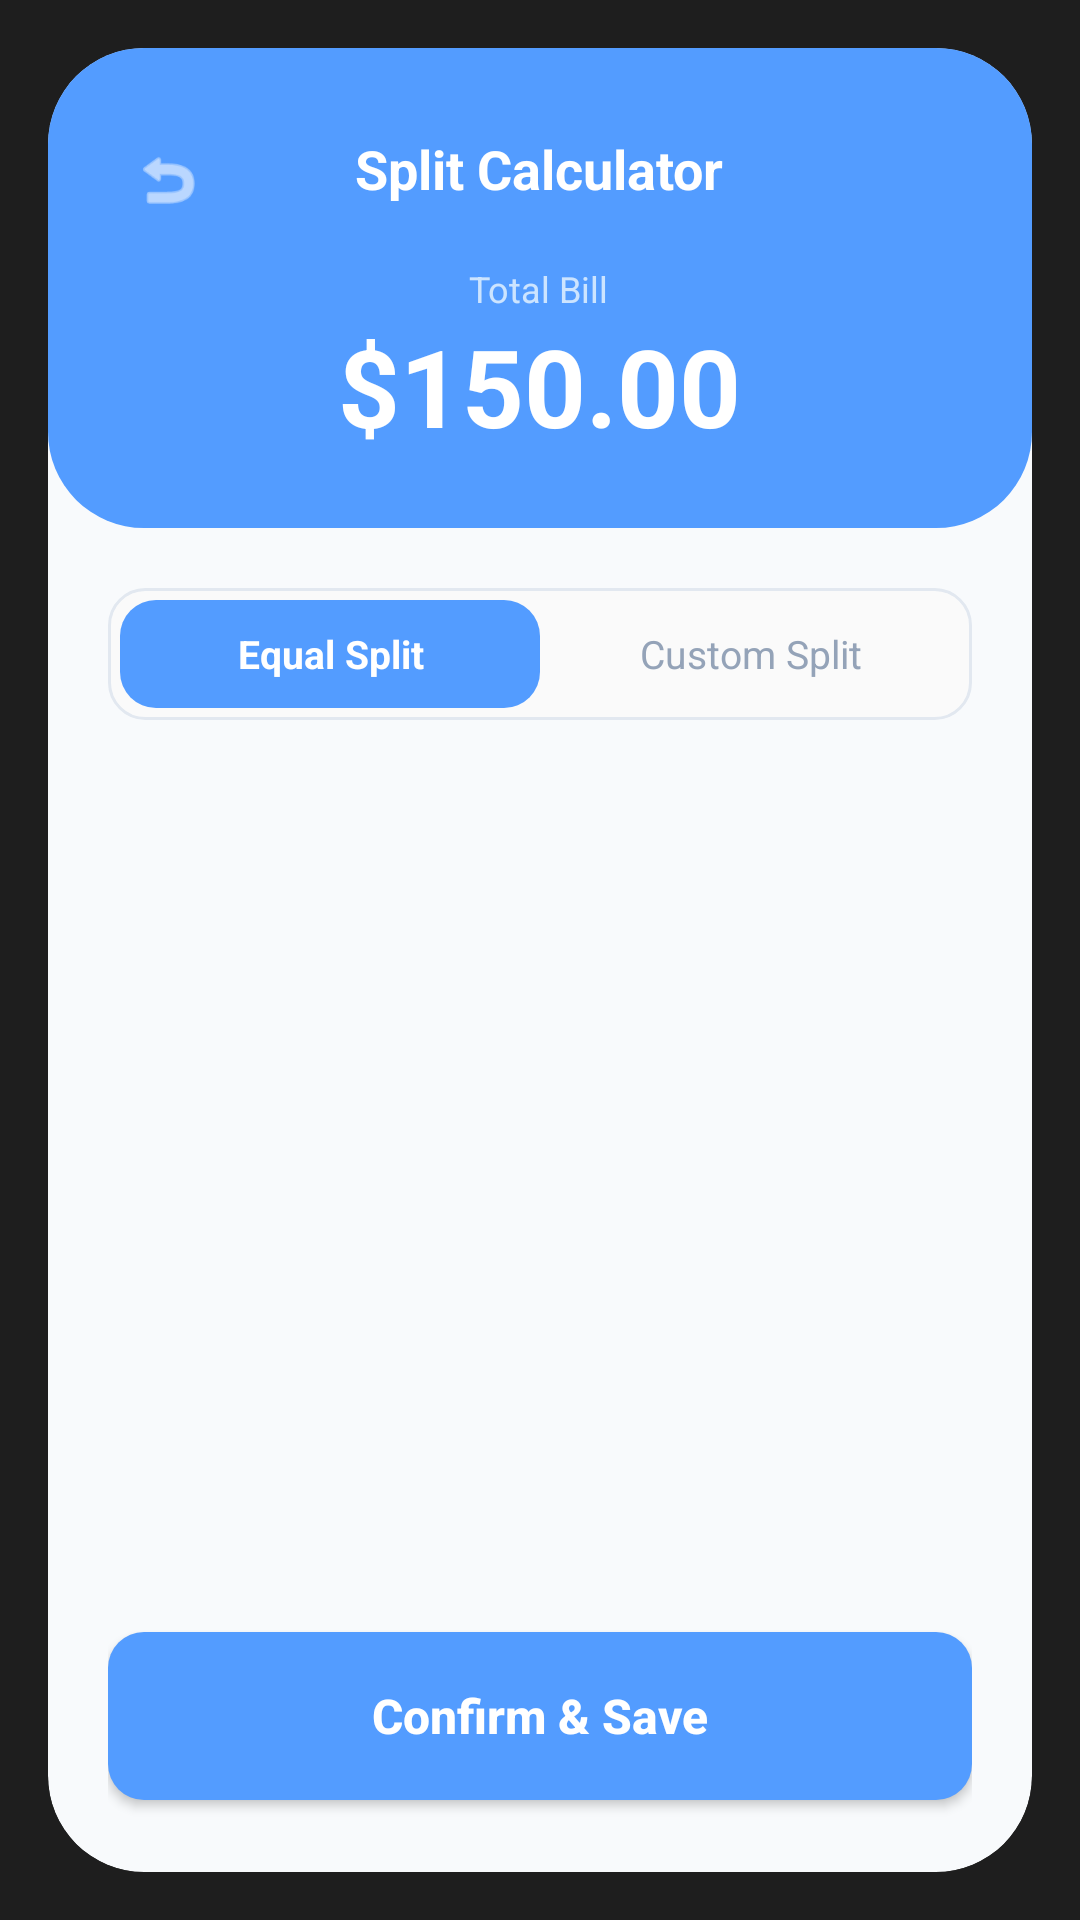

This screen was rendered from an Android layout file. Write that file and the resources it references.
<!-- AndroidManifest.xml: application theme Theme.KotlinMVPPractice -->
<!-- res/layout/activity_split_calculator.xml -->
<?xml version="1.0" encoding="utf-8"?>
<RelativeLayout
    xmlns:android="http://schemas.android.com/apk/res/android"
    xmlns:app="http://schemas.android.com/apk/res-auto"
    android:layout_width="match_parent"
    android:layout_height="match_parent"
    android:background="#1E1E1E">

    <RelativeLayout
        android:layout_width="match_parent"
        android:layout_height="match_parent"
        android:layout_margin="16dp"
        android:background="@drawable/bg_main_window"
        android:clipToOutline="true">

        
        <RelativeLayout
            android:id="@+id/calculatorHeader"
            android:layout_width="match_parent"
            android:layout_height="160dp"
            android:background="@drawable/bg_header_blue_rounded"
            android:paddingHorizontal="24dp"
            android:paddingTop="28dp">

            
            <ImageView
                android:id="@+id/btnBack"
                android:layout_width="32dp"
                android:layout_height="32dp"
                android:src="@android:drawable/ic_menu_revert"
                app:tint="#FFFFFF"
                android:padding="4dp" />

            
            <TextView
                android:layout_width="wrap_content"
                android:layout_height="wrap_content"
                android:layout_centerHorizontal="true"
                android:text="Split Calculator"
                android:textColor="#FFFFFF"
                android:textSize="18sp"
                android:textStyle="bold" />

            
            <LinearLayout
                android:layout_width="wrap_content"
                android:layout_height="wrap_content"
                android:layout_centerHorizontal="true"
                android:layout_below="@id/btnBack"
                android:layout_marginTop="12dp"
                android:orientation="vertical"
                android:gravity="center">

                <TextView
                    android:layout_width="wrap_content"
                    android:layout_height="wrap_content"
                    android:text="Total Bill"
                    android:textColor="#CCE4FF"
                    android:textSize="12sp" />

                <TextView
                    android:id="@+id/tvTotalBill"
                    android:layout_width="wrap_content"
                    android:layout_height="wrap_content"
                    android:text="$150.00"
                    android:textColor="#FFFFFF"
                    android:textSize="36sp"
                    android:textStyle="bold" />
            </LinearLayout>
        </RelativeLayout>

        
        <LinearLayout
            android:layout_width="match_parent"
            android:layout_height="match_parent"
            android:layout_below="@id/calculatorHeader"
            android:layout_marginTop="20dp"
            android:orientation="vertical"
            android:paddingHorizontal="20dp">

            
            <LinearLayout
                android:layout_width="match_parent"
                android:layout_height="44dp"
                android:background="@drawable/bg_input_field"
                android:orientation="horizontal"
                android:padding="4dp">

                <TextView
                    android:id="@+id/tabEqualSplit"
                    android:layout_width="0dp"
                    android:layout_height="match_parent"
                    android:layout_weight="1"
                    android:background="@drawable/bg_button_blue"
                    android:gravity="center"
                    android:text="Equal Split"
                    android:textColor="#FFFFFF"
                    android:textSize="13sp"
                    android:textStyle="bold" />

                <TextView
                    android:id="@+id/tabCustomSplit"
                    android:layout_width="0dp"
                    android:layout_height="match_parent"
                    android:layout_weight="1"
                    android:gravity="center"
                    android:text="Custom Split"
                    android:textColor="#94A3B8"
                    android:textSize="13sp" />
            </LinearLayout>

            
            <ListView
                android:id="@+id/listViewMembers"
                android:layout_width="match_parent"
                android:layout_height="0dp"
                android:layout_weight="1"
                android:layout_marginTop="16dp"
                android:divider="@null"
                android:dividerHeight="0dp"
                android:nestedScrollingEnabled="false"
                android:scrollbars="none" />

            
            <Button
                android:id="@+id/btnConfirmSave"
                android:layout_width="match_parent"
                android:layout_height="56dp"
                android:layout_marginBottom="24dp"
                android:background="@drawable/bg_button_blue"
                android:text="Confirm &amp; Save"
                android:textAllCaps="false"
                android:textColor="#FFFFFF"
                android:textSize="16sp"
                android:textStyle="bold" />

        </LinearLayout>

    </RelativeLayout>
</RelativeLayout>
<!-- resources referenced by this layout -->
<resources>
  <!-- drawable bg_button_blue (drawable) -->
  <?xml version="1.0" encoding="utf-8"?>
  <shape xmlns:android="http://schemas.android.com/apk/res/android">
      <solid android:color="#539CFF" />
      <corners android:radius="12dp" />
  </shape>
  <!-- drawable bg_header_blue_rounded (drawable) -->
  <?xml version="1.0" encoding="utf-8"?>
  <shape xmlns:android="http://schemas.android.com/apk/res/android">
      <solid android:color="#539CFF" />
      <corners android:bottomLeftRadius="32dp" android:bottomRightRadius="32dp" />
  </shape>
  <!-- drawable bg_input_field (drawable) -->
  <?xml version="1.0" encoding="utf-8"?>
  <shape xmlns:android="http://schemas.android.com/apk/res/android">
      <solid android:color="#FAFAFA" />
      <stroke android:width="1dp" android:color="#E2E8F0" />
      <corners android:radius="12dp" />
  </shape>
  <!-- drawable bg_main_window (drawable) -->
  <?xml version="1.0" encoding="utf-8"?>
  <shape xmlns:android="http://schemas.android.com/apk/res/android">
      <solid android:color="#F8FAFC" /> <corners android:radius="32dp" />
  </shape>
  <style name="Theme.KotlinMVPPractice" parent="Base.Theme.KotlinMVPPractice" />
  <style name="Base.Theme.KotlinMVPPractice" parent="Theme.Material3.DayNight.NoActionBar">
          <item name="android:windowBackground">@android:color/white</item>
          
          
      </style>
</resources>
